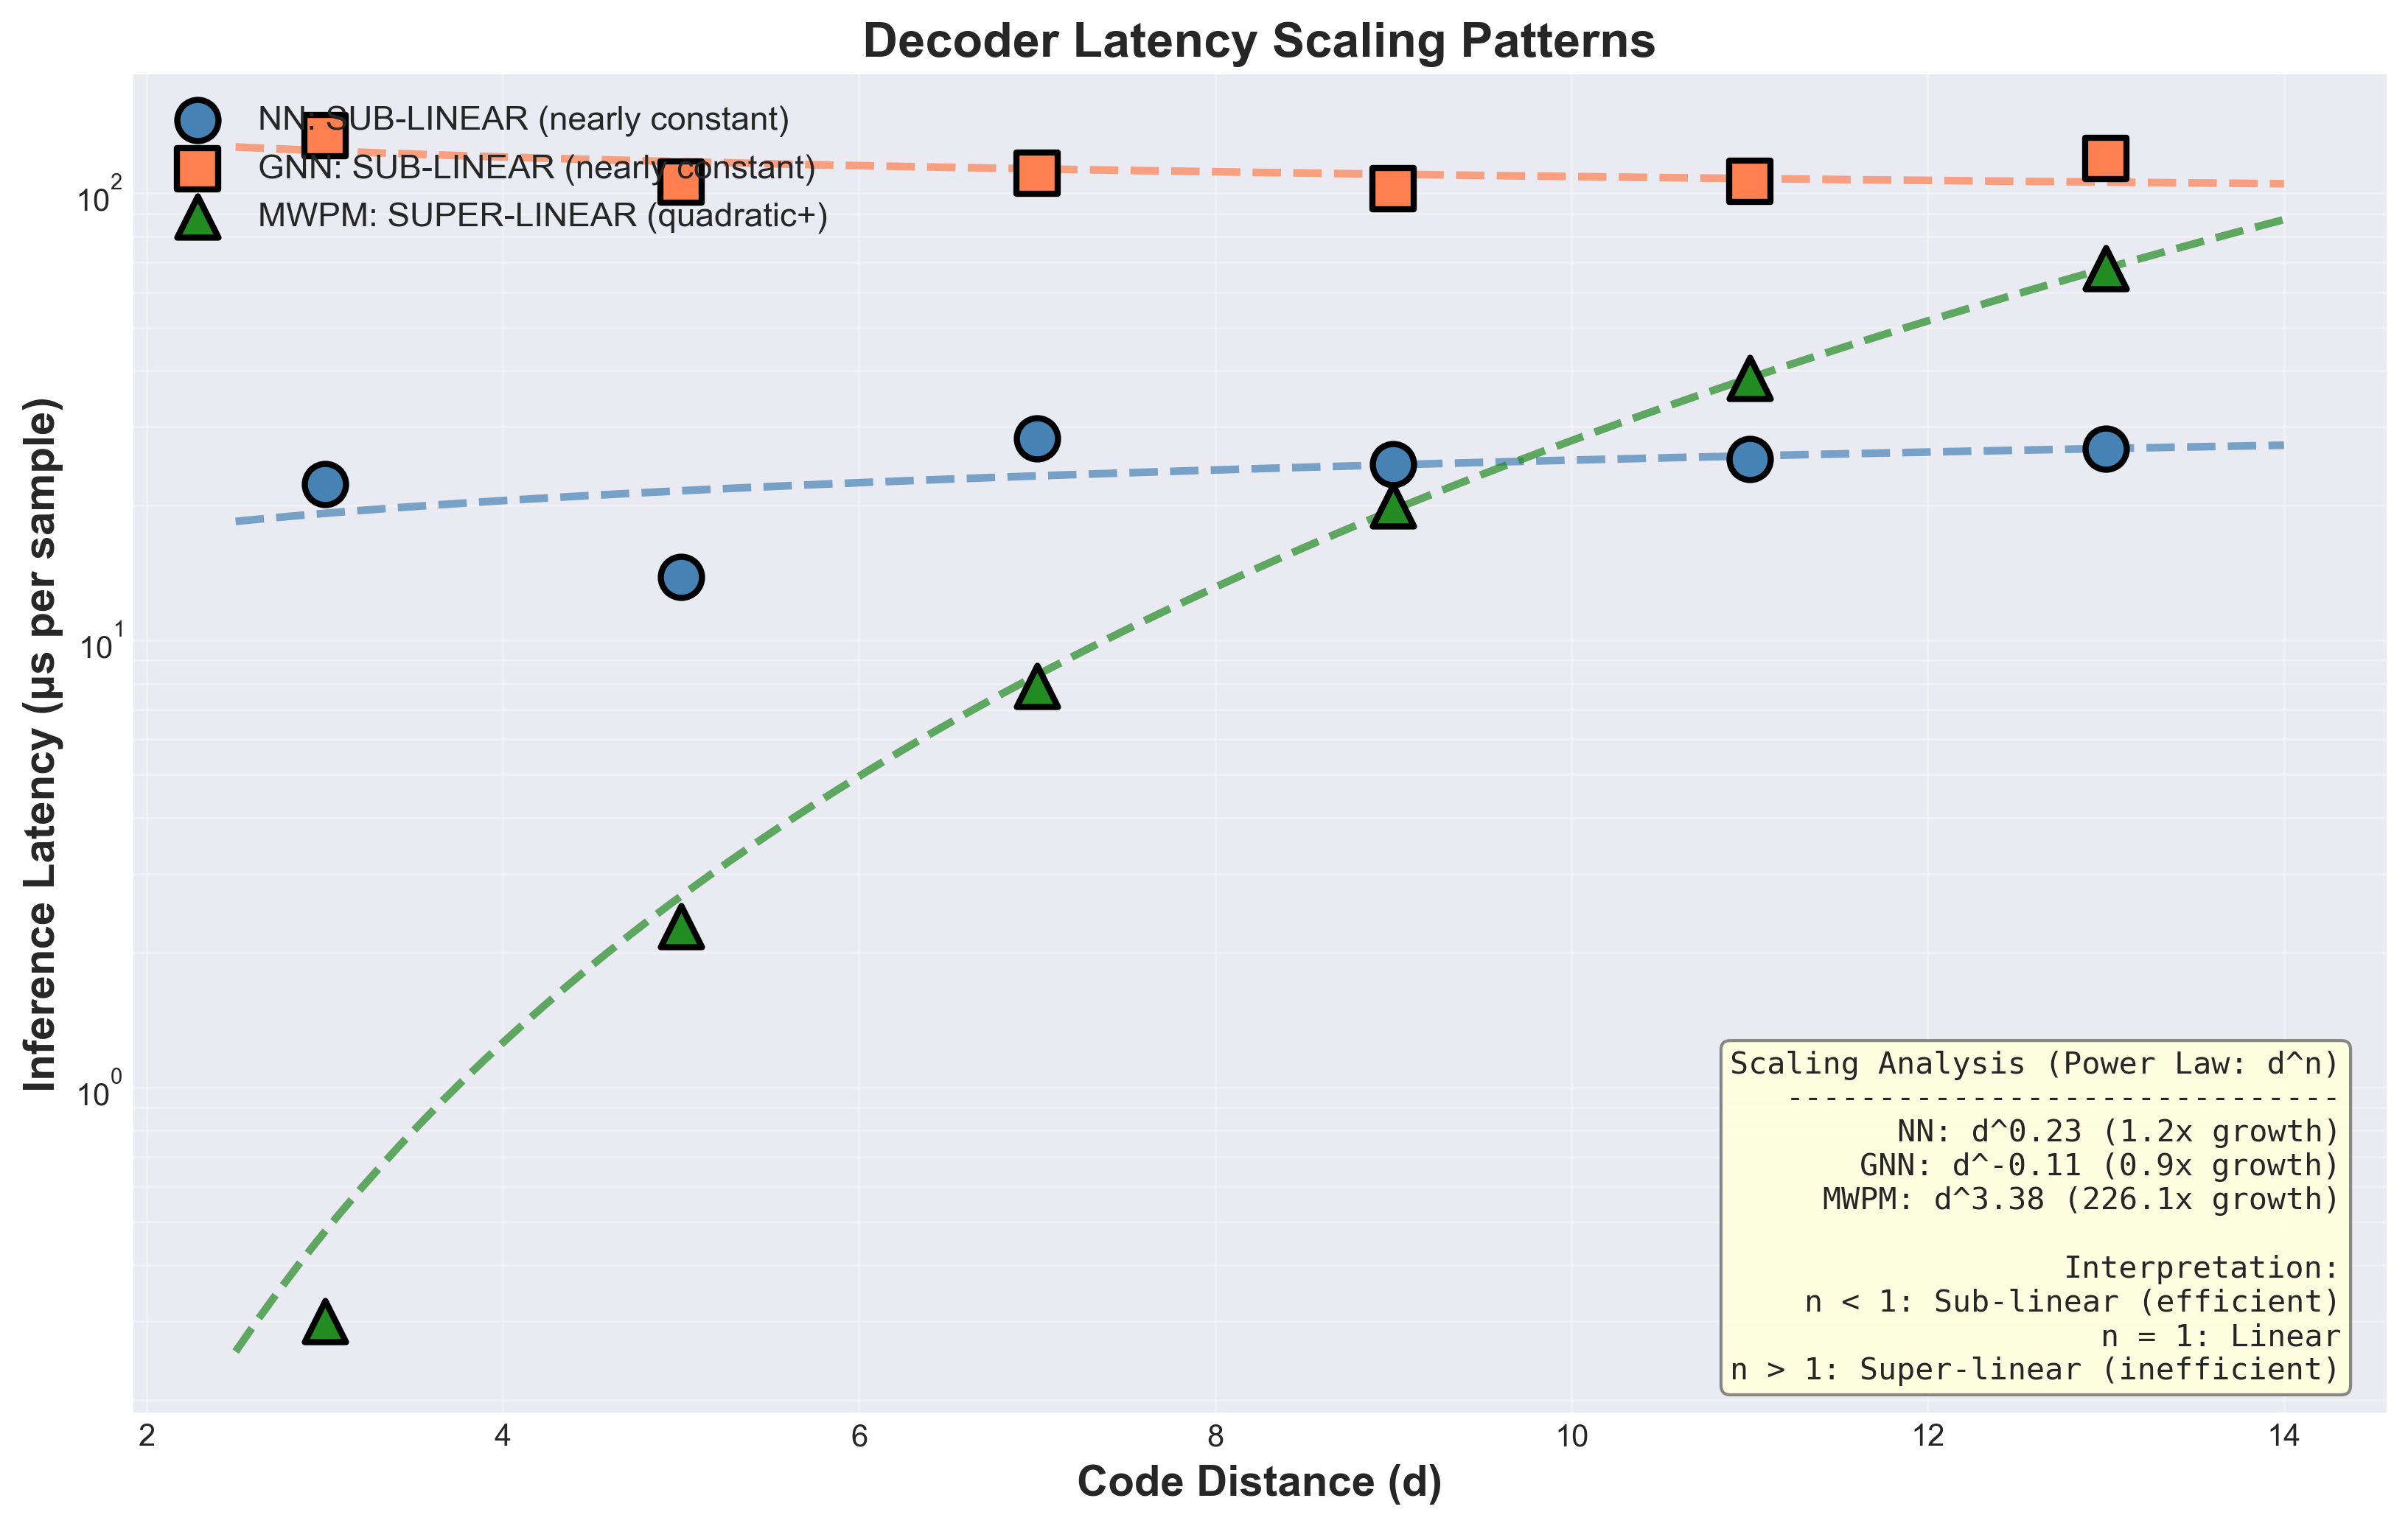

Data behind this chart, as committed beside it:
Decoder, Scaling Pattern, Exponent (d^n), Growth (d3→d13), Latency d=3 (μs), Latency d=13 (μs)
NN, SUB-LINEAR (nearly constant), 0.23, 1.20x, 22.4, 26.8
GNN, SUB-LINEAR (nearly constant), -0.11, 0.89x, 134.4, 119.4
MWPM, SUPER-LINEAR (quadratic+), 3.38, 226.05x, 0.3, 67.8
